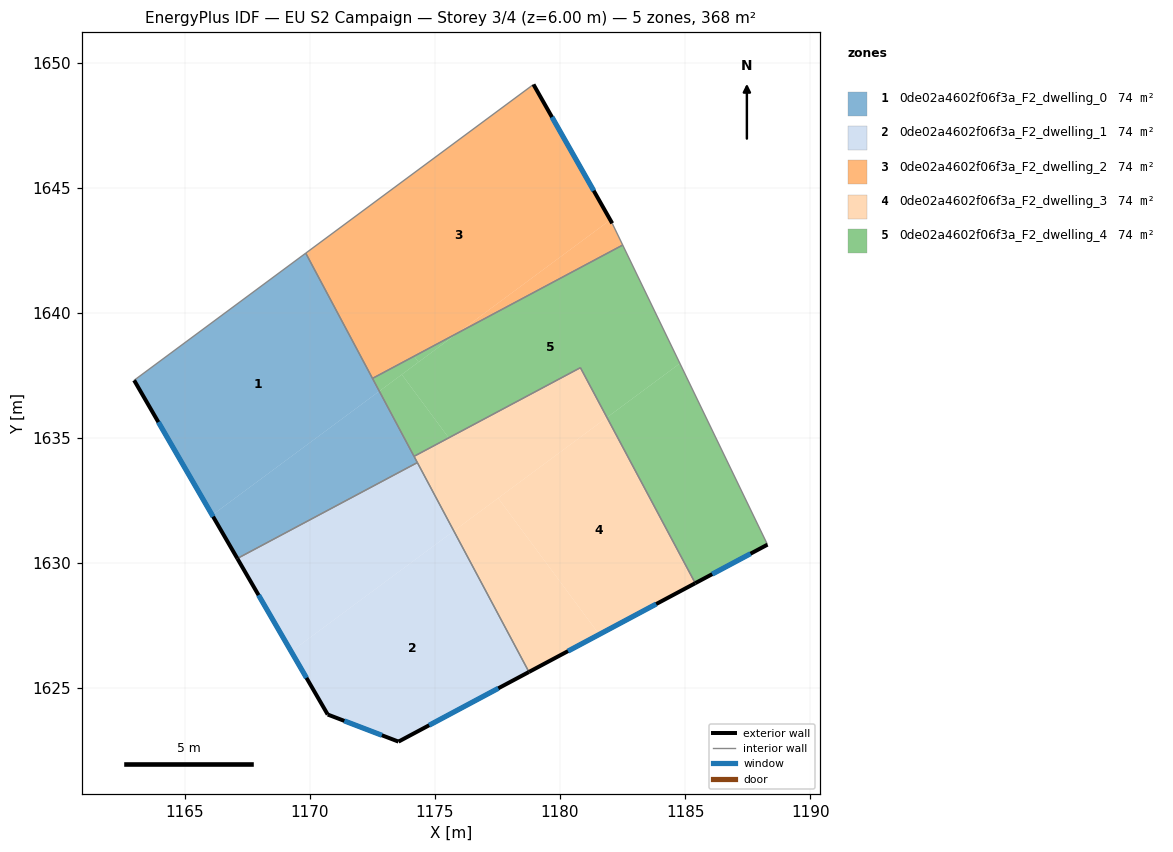
=== STOREY PLAN SPEC (per zone: floor XY polygon, exterior-wall plan segments, windows/doors) ===
zone 1: 0de02a4602f06f3a_F2_dwelling_0  (73.6 m²)
  floor: (1169.84, 1642.38) (1172.78, 1636.86) (1166.10, 1631.91) (1162.98, 1637.30)
  floor: (1172.78, 1636.86) (1174.30, 1634.01) (1167.10, 1630.18) (1166.10, 1631.91)
  exterior wall: (1162.98, 1637.30) – (1167.10, 1630.18)  [8.2 m]
    window: (1163.95, 1635.63) – (1166.14, 1631.85)  [6.9 m²]
  interior walls: 5
zone 2: 0de02a4602f06f3a_F2_dwelling_1  (73.6 m²)
  floor: (1175.76, 1631.28) (1178.76, 1625.64) (1173.54, 1622.86) (1170.72, 1623.94) (1169.26, 1626.46)
  floor: (1174.30, 1634.01) (1175.76, 1631.28) (1169.26, 1626.46) (1167.10, 1630.18)
  exterior wall: (1170.72, 1623.94) – (1173.54, 1622.86)  [3.0 m]
    window: (1171.38, 1623.69) – (1172.88, 1623.11)  [2.6 m²]
  exterior wall: (1167.10, 1630.18) – (1170.72, 1623.94)  [7.2 m]
    window: (1167.95, 1628.71) – (1169.87, 1625.41)  [6.1 m²]
  exterior wall: (1173.54, 1622.86) – (1178.76, 1625.64)  [5.9 m]
    window: (1174.77, 1623.51) – (1177.53, 1624.99)  [5.0 m²]
  interior walls: 2
zone 3: 0de02a4602f06f3a_F2_dwelling_2  (73.6 m²)
  floor: (1182.09, 1643.57) (1182.51, 1642.71) (1175.92, 1639.20) (1182.01, 1643.71)
  floor: (1178.94, 1649.12) (1182.01, 1643.71) (1175.92, 1639.20) (1172.51, 1637.38) (1169.84, 1642.38)
  exterior wall: (1182.09, 1643.57) – (1178.94, 1649.12)  [6.4 m]
    window: (1181.35, 1644.88) – (1179.68, 1647.82)  [5.4 m²]
  interior walls: 4
zone 4: 0de02a4602f06f3a_F2_dwelling_3  (73.6 m²)
  floor: (1181.88, 1635.81) (1185.41, 1629.19) (1181.57, 1627.14) (1177.53, 1632.59)
  floor: (1177.53, 1632.59) (1181.57, 1627.14) (1178.76, 1625.64) (1175.76, 1631.28)
  floor: (1180.82, 1637.80) (1181.88, 1635.81) (1175.76, 1631.28) (1174.17, 1634.26)
  exterior wall: (1178.76, 1625.64) – (1185.41, 1629.19)  [7.5 m]
    window: (1180.32, 1626.48) – (1183.85, 1628.36)  [6.4 m²]
  interior walls: 4
zone 5: 0de02a4602f06f3a_F2_dwelling_4  (73.6 m²)
  floor: (1182.51, 1642.71) (1184.79, 1637.97) (1181.88, 1635.81) (1180.82, 1637.80) (1175.55, 1635.00) (1173.68, 1637.53) (1175.92, 1639.20)
  floor: (1175.92, 1639.20) (1174.34, 1638.03) (1174.17, 1638.26)
  floor: (1184.79, 1637.97) (1188.29, 1630.73) (1185.41, 1629.19) (1181.88, 1635.81)
  floor: (1174.17, 1638.26) (1174.34, 1638.03) (1172.78, 1636.86) (1172.51, 1637.38)
  floor: (1173.68, 1637.53) (1175.55, 1635.00) (1174.17, 1634.26) (1172.78, 1636.86)
  exterior wall: (1185.41, 1629.19) – (1188.29, 1630.73)  [3.3 m]
    window: (1186.08, 1629.55) – (1187.62, 1630.37)  [2.8 m²]
  interior walls: 5

=== DERIVED (storey summary) ===
Building: EU S2 Campaign
Storey: 3 of 4  (floor level z = 6.00 m)
Storey gross floor area: 367.8 m²
Zones on this storey: 5
  - 0de02a4602f06f3a_F2_dwelling_0: floor 73.6 m²; exterior wall 8.2 m (24.7 m²); 1 window(s) 6.9 m²; WWR 28.1%
  - 0de02a4602f06f3a_F2_dwelling_1: floor 73.6 m²; exterior wall 16.1 m (48.4 m²); 3 window(s) 13.6 m²; WWR 28.1%
  - 0de02a4602f06f3a_F2_dwelling_2: floor 73.6 m²; exterior wall 6.4 m (19.1 m²); 1 window(s) 5.4 m²; WWR 28.1%
  - 0de02a4602f06f3a_F2_dwelling_3: floor 73.6 m²; exterior wall 7.5 m (22.6 m²); 1 window(s) 6.4 m²; WWR 28.1%
  - 0de02a4602f06f3a_F2_dwelling_4: floor 73.6 m²; exterior wall 3.3 m (9.8 m²); 1 window(s) 2.8 m²; WWR 28.1%
Zone adjacency (shared interzone walls):
  - 0de02a4602f06f3a_F2_dwelling_0 ↔ 0de02a4602f06f3a_F2_dwelling_1
  - 0de02a4602f06f3a_F2_dwelling_0 ↔ 0de02a4602f06f3a_F2_dwelling_2
  - 0de02a4602f06f3a_F2_dwelling_0 ↔ 0de02a4602f06f3a_F2_dwelling_3
  - 0de02a4602f06f3a_F2_dwelling_0 ↔ 0de02a4602f06f3a_F2_dwelling_4
  - 0de02a4602f06f3a_F2_dwelling_1 ↔ 0de02a4602f06f3a_F2_dwelling_3
  - 0de02a4602f06f3a_F2_dwelling_2 ↔ 0de02a4602f06f3a_F2_dwelling_4
  - 0de02a4602f06f3a_F2_dwelling_3 ↔ 0de02a4602f06f3a_F2_dwelling_4